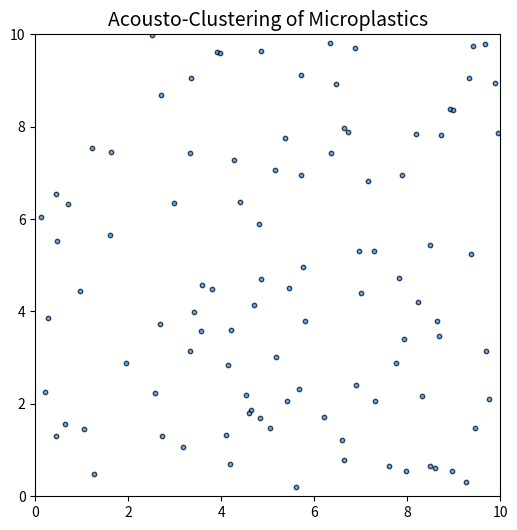

Source code (Python):
import numpy as np
import matplotlib.pyplot as plt
from matplotlib.animation import FuncAnimation
import os
import pandas as pd

# ------------------------
# Parameters
# ------------------------
n_particles = 100
L = 10
timesteps = 200
dt = 0.02
k = 2 * np.pi / (L/2)
force_strength = 2.0
damping = 0.98
repulsion_strength = 0.05
min_dist = 0.2

# Save directories
save_dir = "Data_set"
csv_dir = "CSV_set"
os.makedirs(save_dir, exist_ok=True)
os.makedirs(csv_dir, exist_ok=True)

# Initial positions
x = np.random.rand(n_particles) * L
y = np.random.rand(n_particles) * L

# Initial velocities
vx = np.random.randn(n_particles) * 0.1
vy = np.random.randn(n_particles) * 0.1

# Acoustic force model
def acoustic_force(px, py):
    fx = -force_strength * np.sin(k * px)
    fy = -force_strength * np.sin(k * py)
    return fx, fy

# Repulsion force
def repulsion(px, py):
    fx = np.zeros_like(px)
    fy = np.zeros_like(py)
    for i in range(len(px)):
        dx = px[i] - px
        dy = py[i] - py
        dist2 = dx**2 + dy**2 + 1e-6
        mask = dist2 < (min_dist**2)
        dx = dx[mask]
        dy = dy[mask]
        dist2 = dist2[mask]
        if len(dist2) > 0:
            fx[i] += np.sum(repulsion_strength * dx / dist2)
            fy[i] += np.sum(repulsion_strength * dy / dist2)
    return fx, fy

# ------------------------
# Visualization
# ------------------------
fig, ax = plt.subplots(figsize=(6, 6))
scat = ax.scatter(x, y, s=10, c="dodgerblue", alpha=0.7, edgecolor="k")

ax.set_xlim(0, L)
ax.set_ylim(0, L)
ax.set_title("Acousto-Clustering of Microplastics", fontsize=14)

def update(frame):
    global x, y, vx, vy
    fx, fy = acoustic_force(x, y)
    rx, ry = repulsion(x, y)
    fx += rx
    fy += ry

    vx = damping * (vx + fx * dt)
    vy = damping * (vy + fy * dt)

    x += vx * dt
    y += vy * dt
    x = np.clip(x, 0, L)
    y = np.clip(y, 0, L)

    scat.set_offsets(np.c_[x, y])

    # ------------------------
    # Save as PNG
    fname = os.path.join(save_dir, f"frame_{frame:03d}.png")
    plt.savefig(fname, dpi=100)

    # ------------------------
    # Save coordinates as CSV
    df = pd.DataFrame({"x": x, "y": y})
    csv_name = os.path.join(csv_dir, f"frame_{frame:03d}.csv")
    df.to_csv(csv_name, index=False)

    return scat,

ani = FuncAnimation(fig, update, frames=timesteps, interval=120, blit=False)
plt.show()
